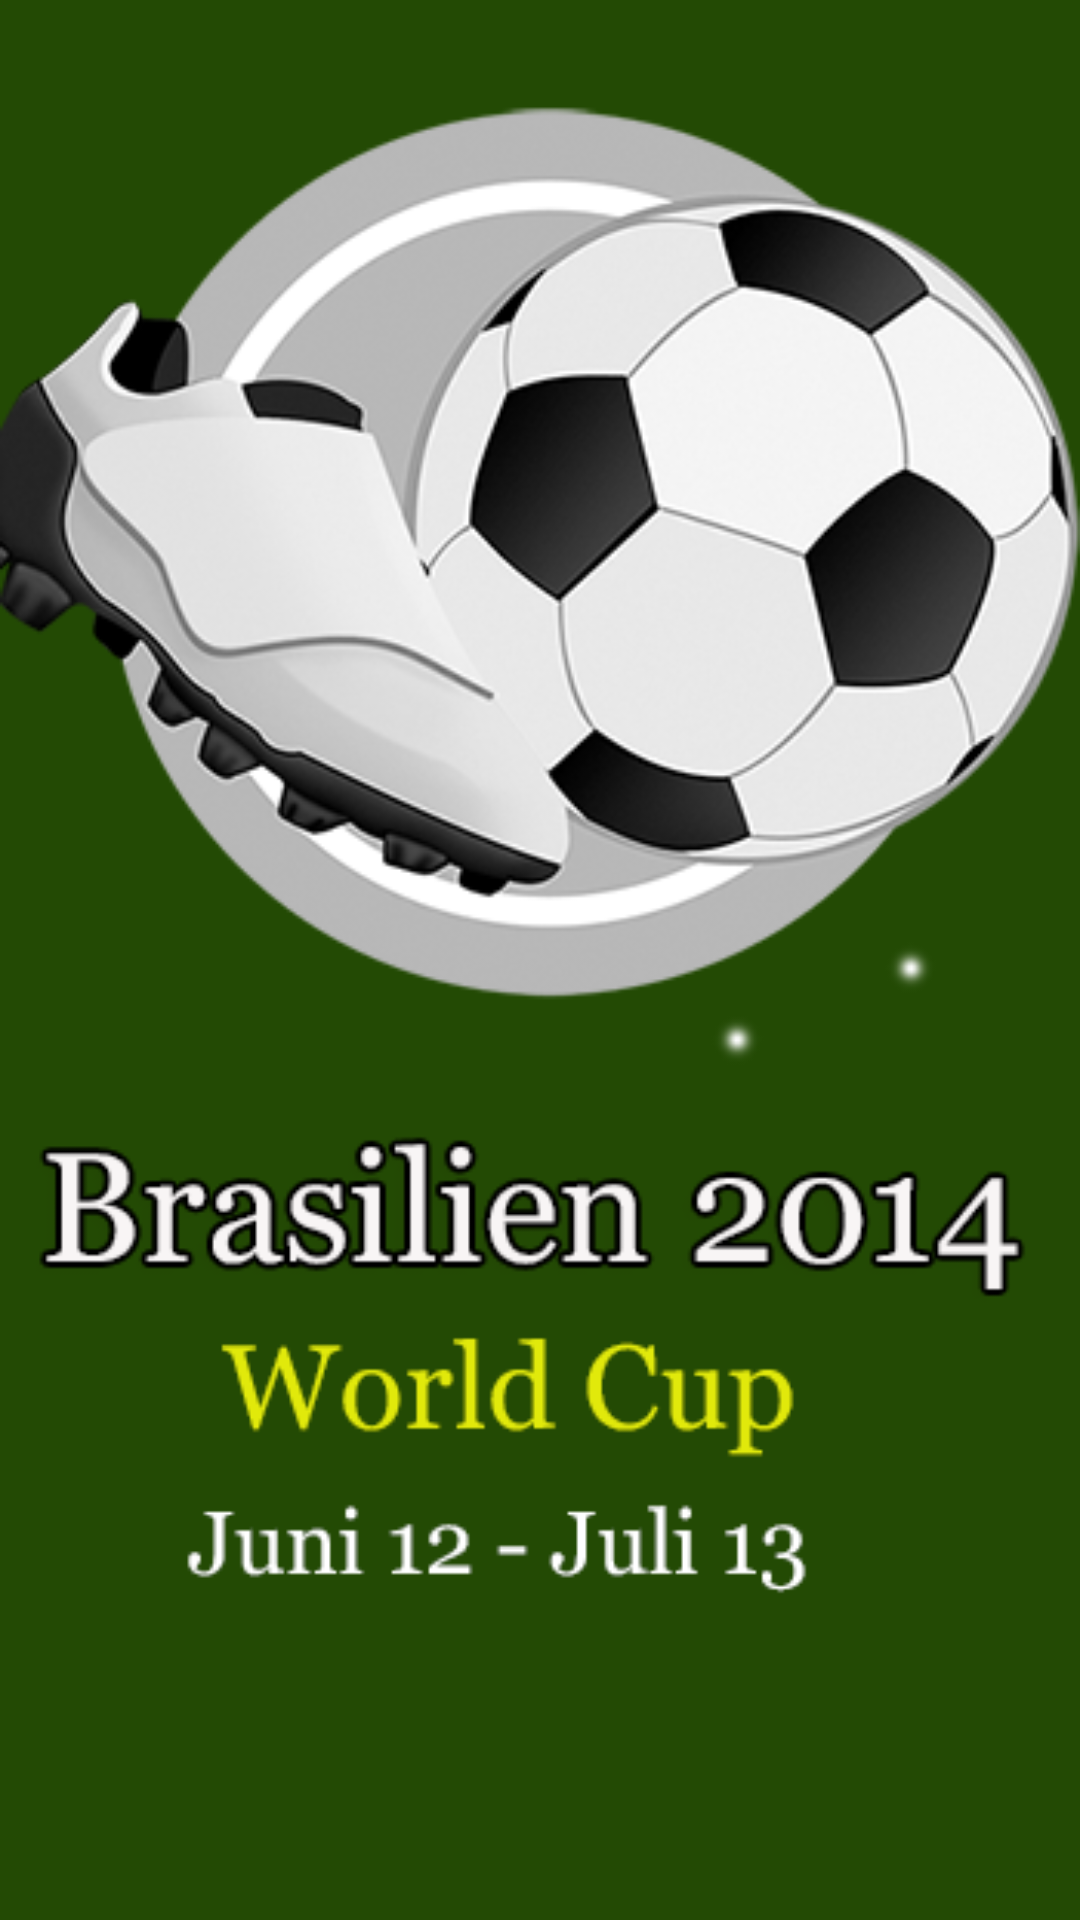

Reconstruct the res/layout file that produces this screen, plus the resources it refers to.
<!-- AndroidManifest.xml: application theme AppBaseTheme -->
<!-- res/layout/activity_splash.xml -->
<?xml version="1.0" encoding="utf-8"?>

<RelativeLayout xmlns:android="http://schemas.android.com/apk/res/android"
    android:layout_width="match_parent"
    android:layout_height="match_parent"
    android:background="@drawable/splash_screen"
    android:orientation="vertical" >

    <LinearLayout
        android:layout_width="wrap_content"
        android:layout_height="wrap_content"
        android:layout_centerHorizontal="true"
        android:layout_centerVertical="true"
        android:orientation="horizontal"
        android:paddingTop="270dp" >

        <ProgressBar
            android:id="@+id/progerssbarCategory"
            android:layout_width="wrap_content"
            android:layout_height="wrap_content"
            android:layout_marginTop="15dp"
            android:visibility="gone" />

        <TextView
            android:layout_width="wrap_content"
            android:layout_height="wrap_content"
            android:layout_marginTop="20dp"
            android:paddingLeft="7dp"
            android:textColor="#eeaa27"
            android:textSize="30sp" />
    </LinearLayout>

</RelativeLayout>
<!-- resources referenced by this layout -->
<resources>
  <!-- drawable splash_screen: png bitmap (drawable, 75247 bytes) -->
  <style name="AppBaseTheme" parent="android:Theme.Light.NoTitleBar" />
</resources>
